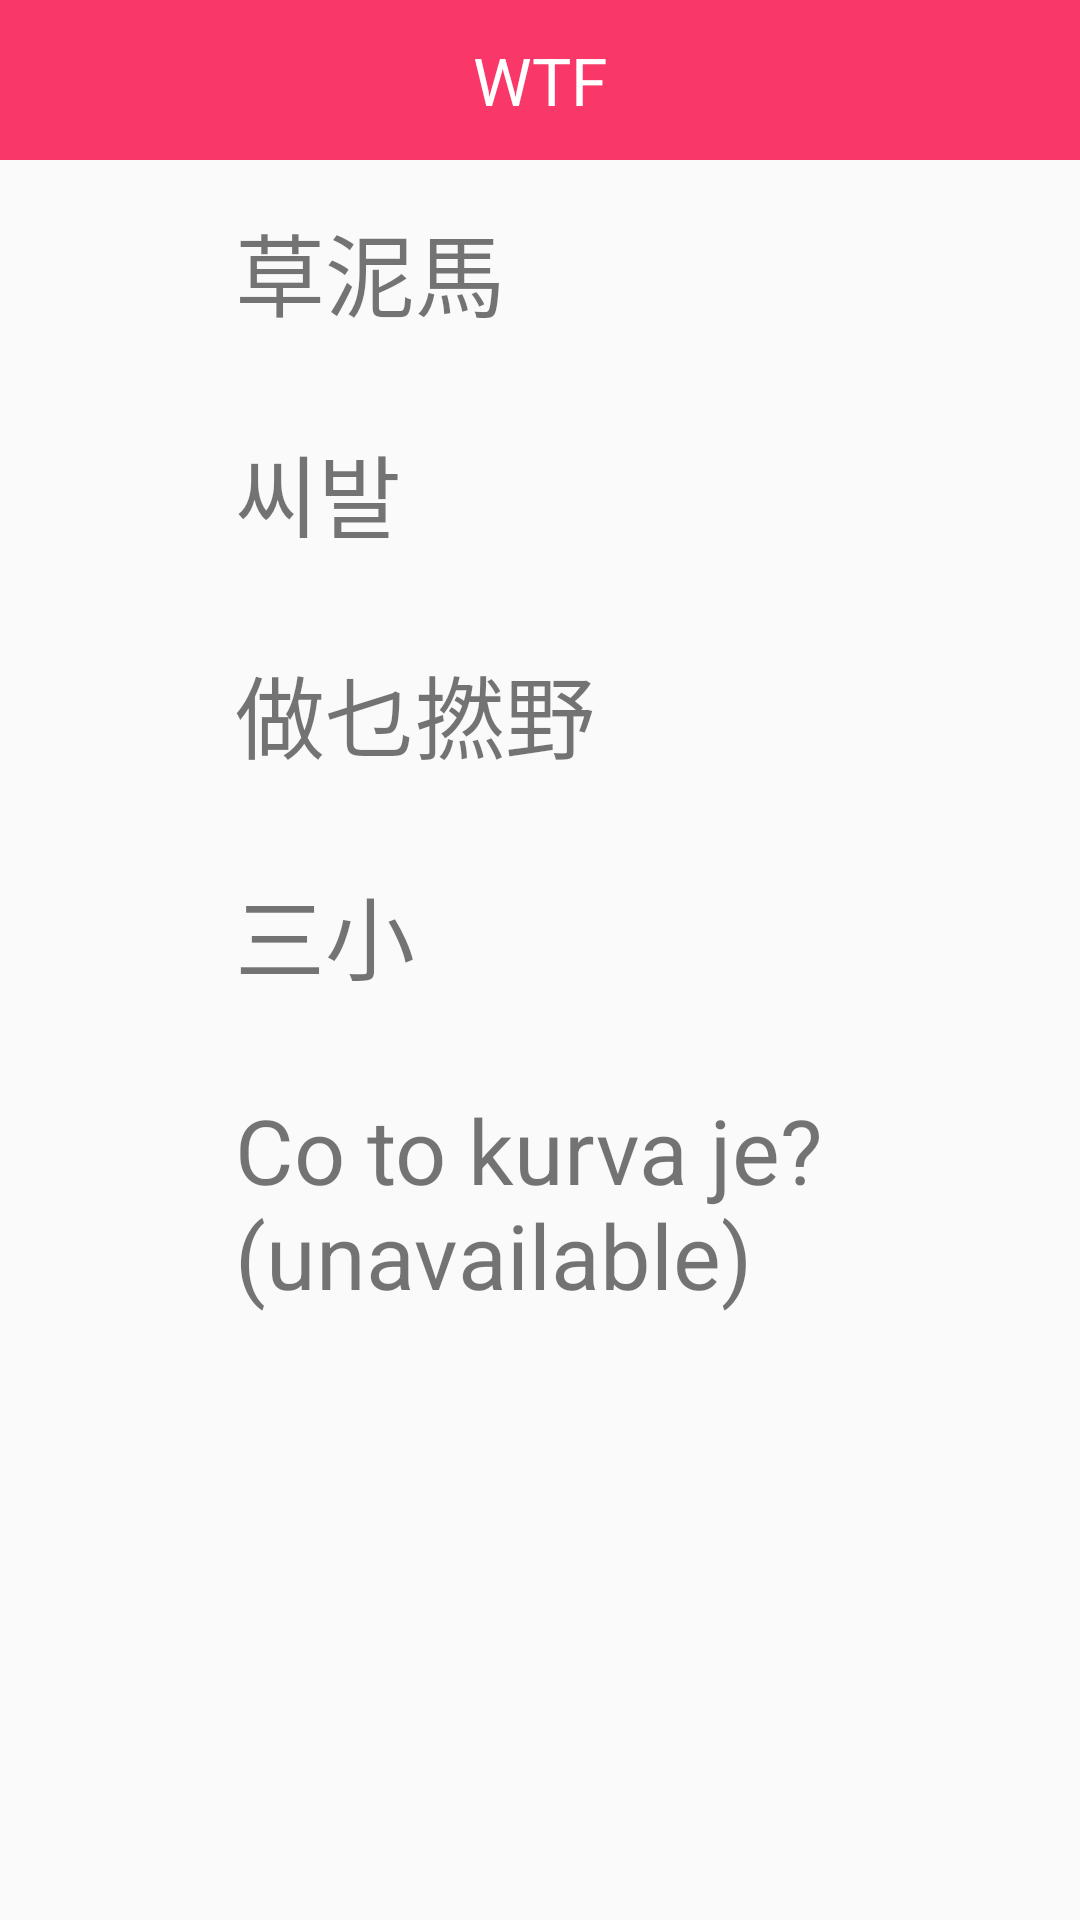

Here is an Android app screen rendered from its layout file. Give the layout XML and the strings, colors and styles it references.
<!-- AndroidManifest.xml: application theme Theme.AppCompat.Light.NoActionBar -->
<!-- res/layout/activity_swearwordsmenu5.xml -->
<ScrollView xmlns:android="http://schemas.android.com/apk/res/android"
    xmlns:tools="http://schemas.android.com/tools"
    android:layout_width="match_parent"
    android:layout_height="match_parent"
    tools:context="com.example.alab.myapplication.SwearWordsActivity">

    <LinearLayout
        android:layout_width="match_parent"
        android:layout_height="match_parent"

        android:orientation="vertical">

        <TextView
            style="@style/menu_title"
            android:text="WTF"
            />

        <LinearLayout
            android:layout_width="match_parent"
            android:layout_height="wrap_content"
            android:orientation="horizontal">

            <ImageView
                android:id="@+id/btn_cn_26"
                style="@style/speaker"
                android:layout_weight="1"
                android:onClick="playSound" />

            <TextView
                style="@style/text"
                android:layout_weight="5"
                android:text="草泥馬" />

        </LinearLayout>


        <LinearLayout
            android:layout_width="match_parent"
            android:layout_height="wrap_content"
            android:orientation="horizontal">

            <ImageView
                android:id="@+id/btn_k_26"
                style="@style/speaker"
                android:layout_weight="1"
                android:onClick="playSound" />

            <TextView
                android:id="@+id/korean"
                style="@style/text"
                android:layout_weight="5"
                android:text="씨발" />

        </LinearLayout>

        <LinearLayout
            android:layout_width="match_parent"
            android:layout_height="wrap_content"
            android:orientation="horizontal">

            <ImageView
                android:id="@+id/btn_hk_26"
                style="@style/speaker"
                android:layout_weight="1"
                android:onClick="playSound" />

            <TextView

                style="@style/text"
                android:layout_weight="5"
                android:text="做乜撚野" />

        </LinearLayout>

        <LinearLayout
            android:layout_width="match_parent"
            android:layout_height="wrap_content"
            android:orientation="horizontal">

            <ImageView
                android:id="@+id/btn_tw_26"
                style="@style/speaker"
                android:layout_weight="1"
                android:onClick="playSound" />

            <TextView
                style="@style/text"
                android:layout_weight="5"
                android:text="三小" />

        </LinearLayout>

        <LinearLayout
            android:layout_width="match_parent"
            android:layout_height="wrap_content"
            android:orientation="horizontal">

            <ImageView
                android:id="@+id/btn_cz_26"
                style="@style/speaker"
                android:layout_weight="1"
                />

            <TextView
                style="@style/text"
                android:layout_weight="5"
                android:text="Co to kurva je? (unavailable)" />

        </LinearLayout>

    </LinearLayout>
</ScrollView>
<!-- resources referenced by this layout -->
<resources>
  <style name="menu_title">
          <item name="android:layout_width">match_parent</item>
          <item name="android:layout_height">wrap_content</item>
          <item name="android:background">#f93769</item>
          <item name="android:gravity">center_horizontal</item>
          <item name="android:padding">12dp</item>
          <item name="android:textAppearance">?android:attr/textAppearanceLarge</item>
  
          <item name="android:textColor">#FFFFfF</item>
          <item name="android:textSize">22sp</item>
      </style>
  <style name="speaker">
          <item name="android:layout_height">match_parent</item>
          <item name="android:layout_width">0dp</item>
          <item name="android:layout_margin">5dp</item>
          <item name="android:src">@drawable/speaker</item>
  
      </style>
  <style name="text">
          <item name="android:layout_width">0dp</item>
          <item name="android:layout_height">wrap_content</item>
          <item name="android:layout_margin">15dp</item>
          <item name="android:textSize">30sp</item>
          <item name="android:gravity">top</item>
      </style>
</resources>
